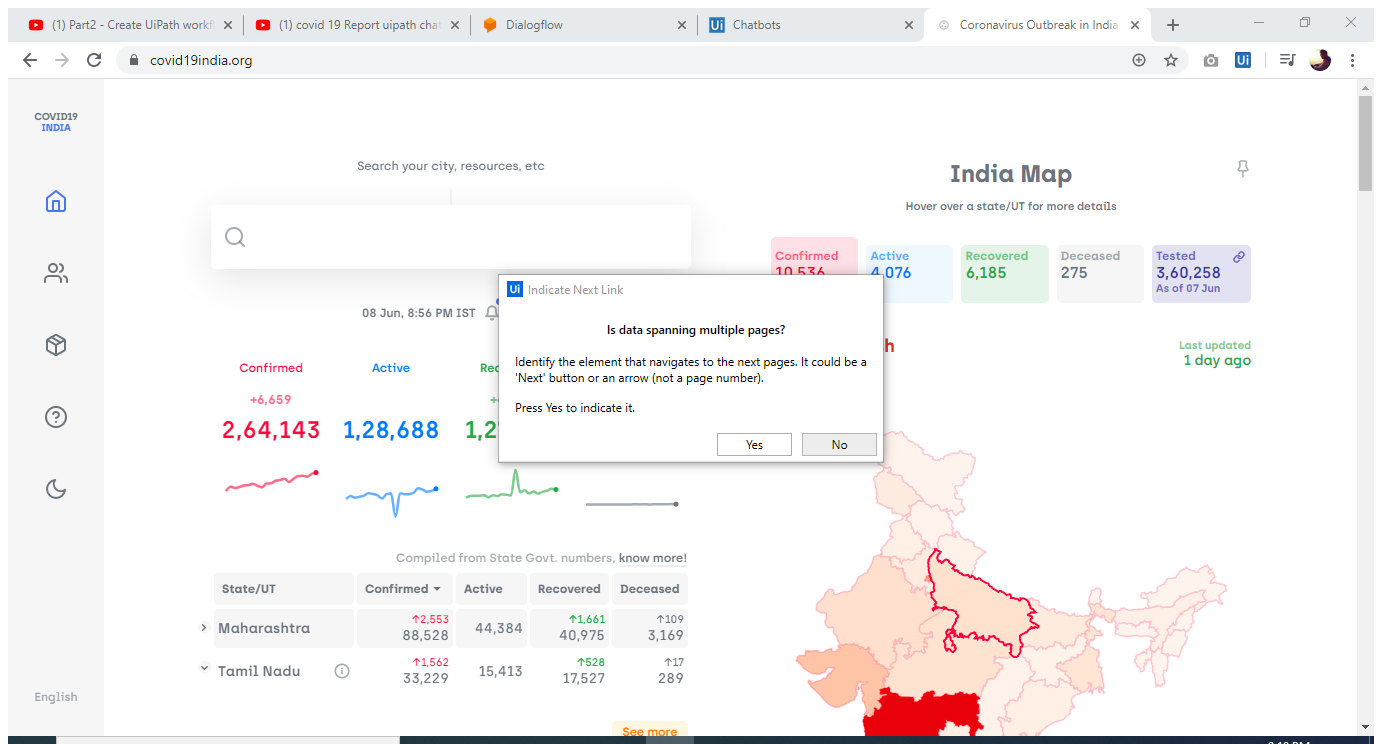
Task: GenerateCovidReport
Workflow: CovidReport

Step 1: Attach Browser 'Coronavir Page' in window 'Coronavirus Outbreak in India - covid19india.org' (chrome.exe)

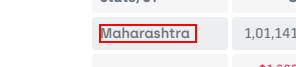
Step 2: click on the element 'Maharashtra'

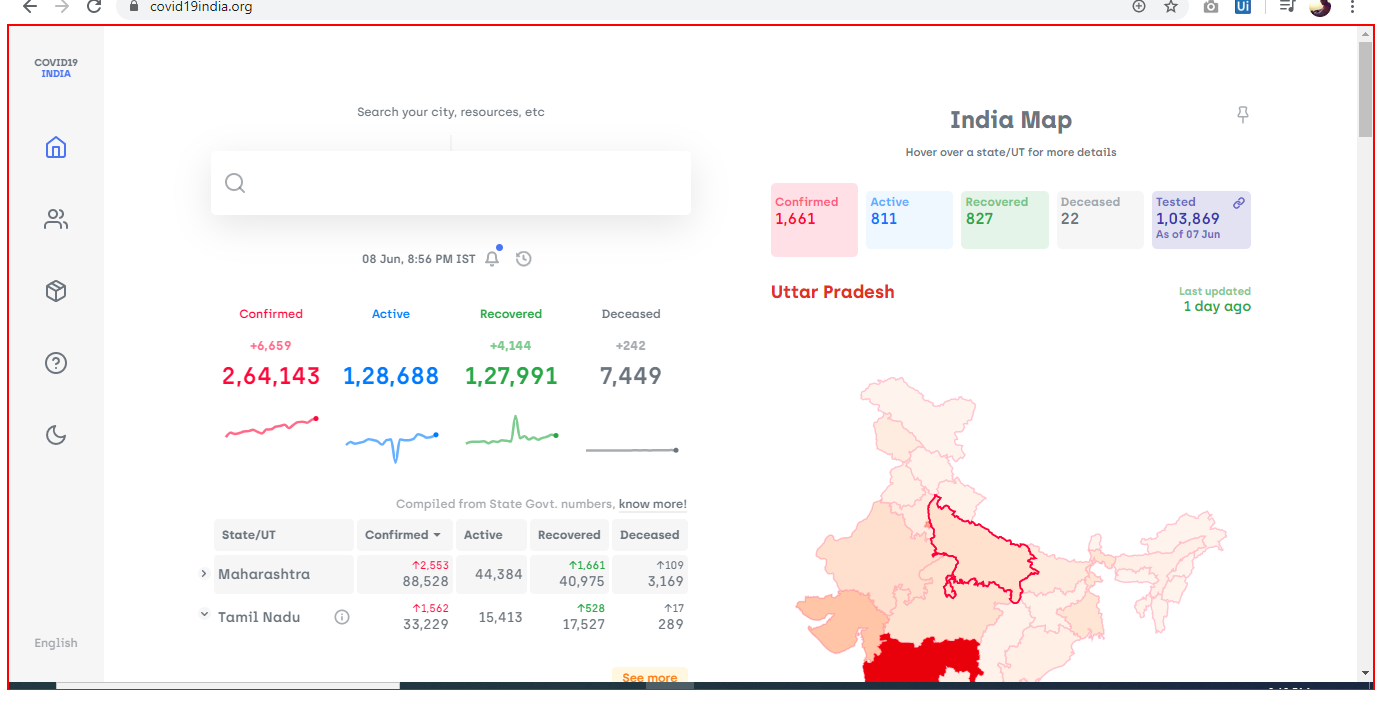
Step 3: get-text from the element 'root'